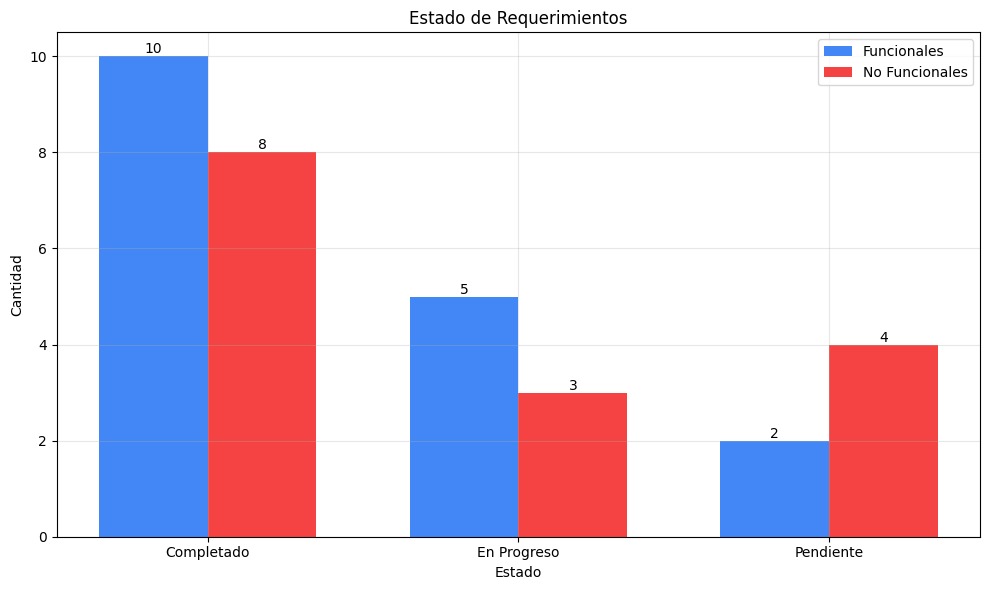
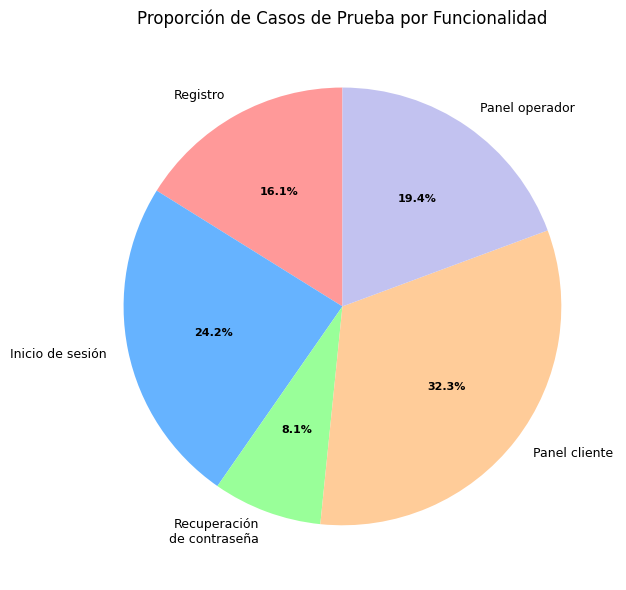
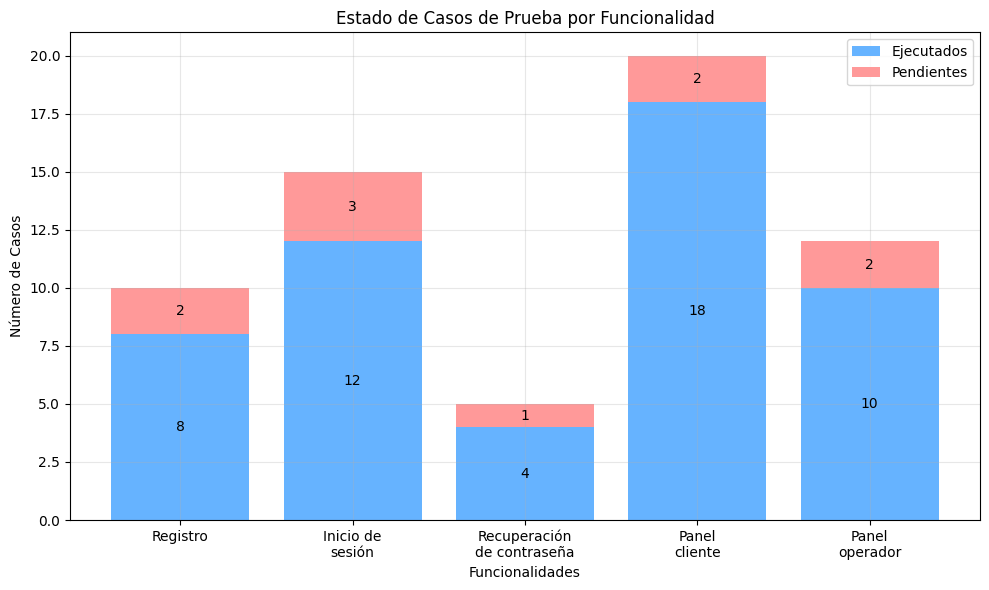
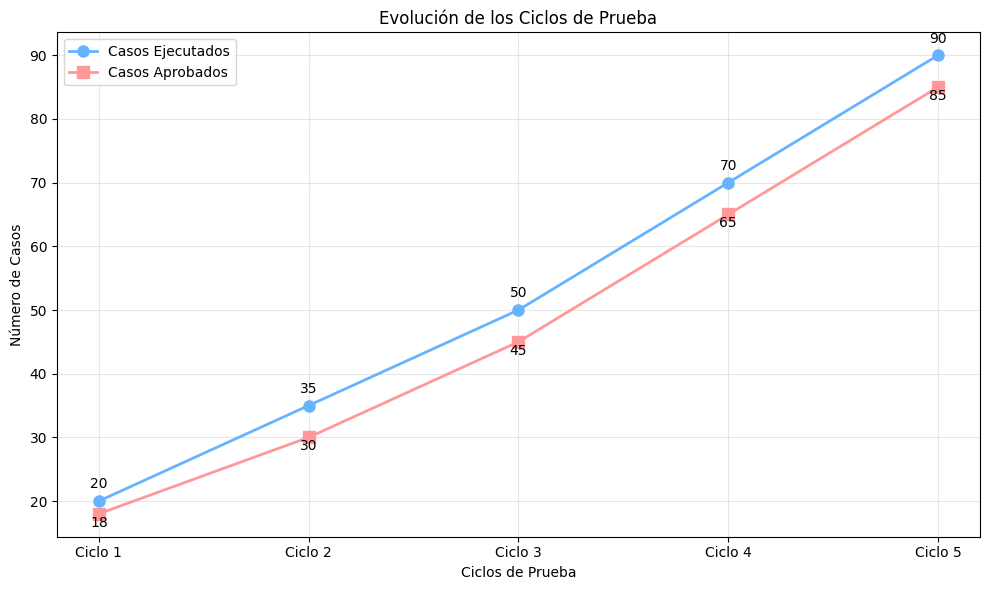

Write the Python code that produced these figures, in order.
import matplotlib.pyplot as plt
import numpy as np

def set_style():
    """
    Configura el estilo básico para todos los gráficos
    """
    plt.style.use('default')
    plt.rcParams['font.size'] = 10
    plt.rcParams['figure.figsize'] = (10, 6)
    plt.rcParams['axes.grid'] = True
    plt.rcParams['grid.alpha'] = 0.3

def create_requirements_chart():
    """
    Crea el gráfico de estado de requerimientos (barras agrupadas)
    """
    categories = ['Completado', 'En Progreso', 'Pendiente']
    functional = [10, 5, 2]  # Requerimientos funcionales
    non_functional = [8, 3, 4]  # Requerimientos no funcionales
    
    x = np.arange(len(categories))
    width = 0.35

    fig, ax = plt.subplots()
    bars1 = ax.bar(x - width/2, functional, width, label='Funcionales', color='#4287f5')
    bars2 = ax.bar(x + width/2, non_functional, width, label='No Funcionales', color='#f54242')

    ax.set_title('Estado de Requerimientos')
    ax.set_xlabel('Estado')
    ax.set_ylabel('Cantidad')
    ax.set_xticks(x)
    ax.set_xticklabels(categories)
    ax.legend()

    # Agregar valores en las barras
    for bars in [bars1, bars2]:
        for bar in bars:
            height = bar.get_height()
            ax.text(bar.get_x() + bar.get_width()/2, height,
                   f'{int(height)}', ha='center', va='bottom')

    plt.tight_layout()
    plt.savefig('estado_de_requerimientos.png', dpi=300, bbox_inches='tight')
    plt.close()

def create_test_cases_pie():
    """
    Crea el gráfico de proporción de casos de prueba (pie)
    """
    functionalities = ['Registro', 'Inicio de sesión', 'Recuperación\nde contraseña', 
                      'Panel cliente', 'Panel operador']
    test_cases = [10, 15, 5, 20, 12]
    colors = ['#ff9999', '#66b3ff', '#99ff99', '#ffcc99', '#c2c2f0']

    fig, ax = plt.subplots()
    wedges, texts, autotexts = ax.pie(test_cases, labels=functionalities, 
                                     autopct='%1.1f%%', startangle=90, colors=colors)
    
    ax.set_title('Proporción de Casos de Prueba por Funcionalidad')
    
    plt.setp(autotexts, size=8, weight="bold")
    plt.setp(texts, size=9)
    
    plt.tight_layout()
    plt.savefig('proporcion_casos_de_prueba.png', dpi=300, bbox_inches='tight')
    plt.close()

def create_test_cases_status():
    """
    Crea el gráfico de estado de casos de prueba (barras apiladas)
    """
    functionalities = ['Registro', 'Inicio de\nsesión', 'Recuperación\nde contraseña', 
                      'Panel\ncliente', 'Panel\noperador']
    executed_cases = [8, 12, 4, 18, 10]
    pending_cases = [2, 3, 1, 2, 2]

    fig, ax = plt.subplots()
    x = np.arange(len(functionalities))
    width = 0.8

    ax.bar(x, executed_cases, width, label='Ejecutados', color='#66b3ff')
    ax.bar(x, pending_cases, width, bottom=executed_cases, label='Pendientes', color='#ff9999')

    ax.set_title('Estado de Casos de Prueba por Funcionalidad')
    ax.set_xlabel('Funcionalidades')
    ax.set_ylabel('Número de Casos')
    ax.set_xticks(x)
    ax.set_xticklabels(functionalities)
    ax.legend()

    # Agregar valores en las barras
    for i in range(len(functionalities)):
        # Valor para casos ejecutados
        plt.text(x[i], executed_cases[i]/2, str(executed_cases[i]), 
                ha='center', va='center')
        # Valor para casos pendientes
        if pending_cases[i] > 0:
            plt.text(x[i], executed_cases[i] + pending_cases[i]/2, 
                    str(pending_cases[i]), ha='center', va='center')

    plt.tight_layout()
    plt.savefig('estado_casos_de_prueba.png', dpi=300, bbox_inches='tight')
    plt.close()

def create_test_cycles_evolution():
    """
    Crea el gráfico de evolución de ciclos de prueba (líneas)
    """
    cycles = ['Ciclo 1', 'Ciclo 2', 'Ciclo 3', 'Ciclo 4', 'Ciclo 5']
    executed_cases = [20, 35, 50, 70, 90]
    approved_cases = [18, 30, 45, 65, 85]

    fig, ax = plt.subplots()
    
    # Crear líneas con marcadores
    ax.plot(cycles, executed_cases, marker='o', label='Casos Ejecutados', 
           color='#66b3ff', linewidth=2, markersize=8)
    ax.plot(cycles, approved_cases, marker='s', label='Casos Aprobados', 
           color='#ff9999', linewidth=2, markersize=8)

    ax.set_title('Evolución de los Ciclos de Prueba')
    ax.set_xlabel('Ciclos de Prueba')
    ax.set_ylabel('Número de Casos')
    ax.legend()

    # Agregar valores en los puntos
    for i, (e, a) in enumerate(zip(executed_cases, approved_cases)):
        ax.text(i, e + 2, str(e), ha='center')
        ax.text(i, a - 2, str(a), ha='center')

    plt.tight_layout()
    plt.savefig('evolucion_ciclos_prueba.png', dpi=300, bbox_inches='tight')
    plt.close()

def main():
    """
    Función principal que genera todos los gráficos
    """
    # Configurar el estilo general
    set_style()
    
    # Generar todos los gráficos
    create_requirements_chart()
    create_test_cases_pie()
    create_test_cases_status()
    create_test_cycles_evolution()
    
    print("Gráficos generados exitosamente.")

if __name__ == "__main__":
    main()
